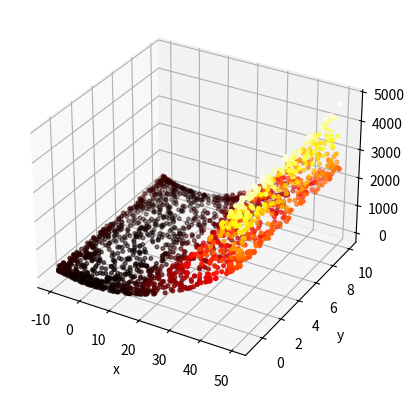

Write Python code to recreate this figure.
%matplotlib widget

import matplotlib.pyplot as plt
import math

population_size = 2000

lb_x = -10.0
ub_x = 50
lb_y = -1.0
ub_y = 10.0

# 3rd function
def f(x, y):
    return (math.sin(3 * math.pi * x)**2) + (x - 2)**2 * (1 + math.sin(3 * math.pi * y)**2) + (y - 1)**2 * (1 + math.sin(2 * math.pi * y)**2)

def sinusoidal(x):
    return math.sin(math.pi * x)

def generate_value(lb, ub, chaotic):
    return lb + (ub - lb) * chaotic

sinusoidal_series_x = []
sinusoidal_series_y = []

x = 0.30
y = 0.80

sinusoidal_series_x.append(x)
sinusoidal_series_y.append(y)

for i in range(population_size):
    sinusoidal_series_x.append(sinusoidal(sinusoidal_series_x[i]))
    sinusoidal_series_y.append(sinusoidal(sinusoidal_series_y[i]))

xline = []
yline = []
zline = []

for i in range(population_size):
    xline.append(generate_value(lb_x, ub_x, sinusoidal_series_x[i]))
    yline.append(generate_value(lb_y, ub_y, sinusoidal_series_y[i]))
    zline.append(f(xline[i],yline[i]))

axl = plt.axes(projection='3d')
axl.scatter3D(xline, yline, zline, c = zline, cmap = 'hot', s = 7)
axl.set_xlabel('x')
axl.set_ylabel('y')
axl.set_zlabel('f')
    